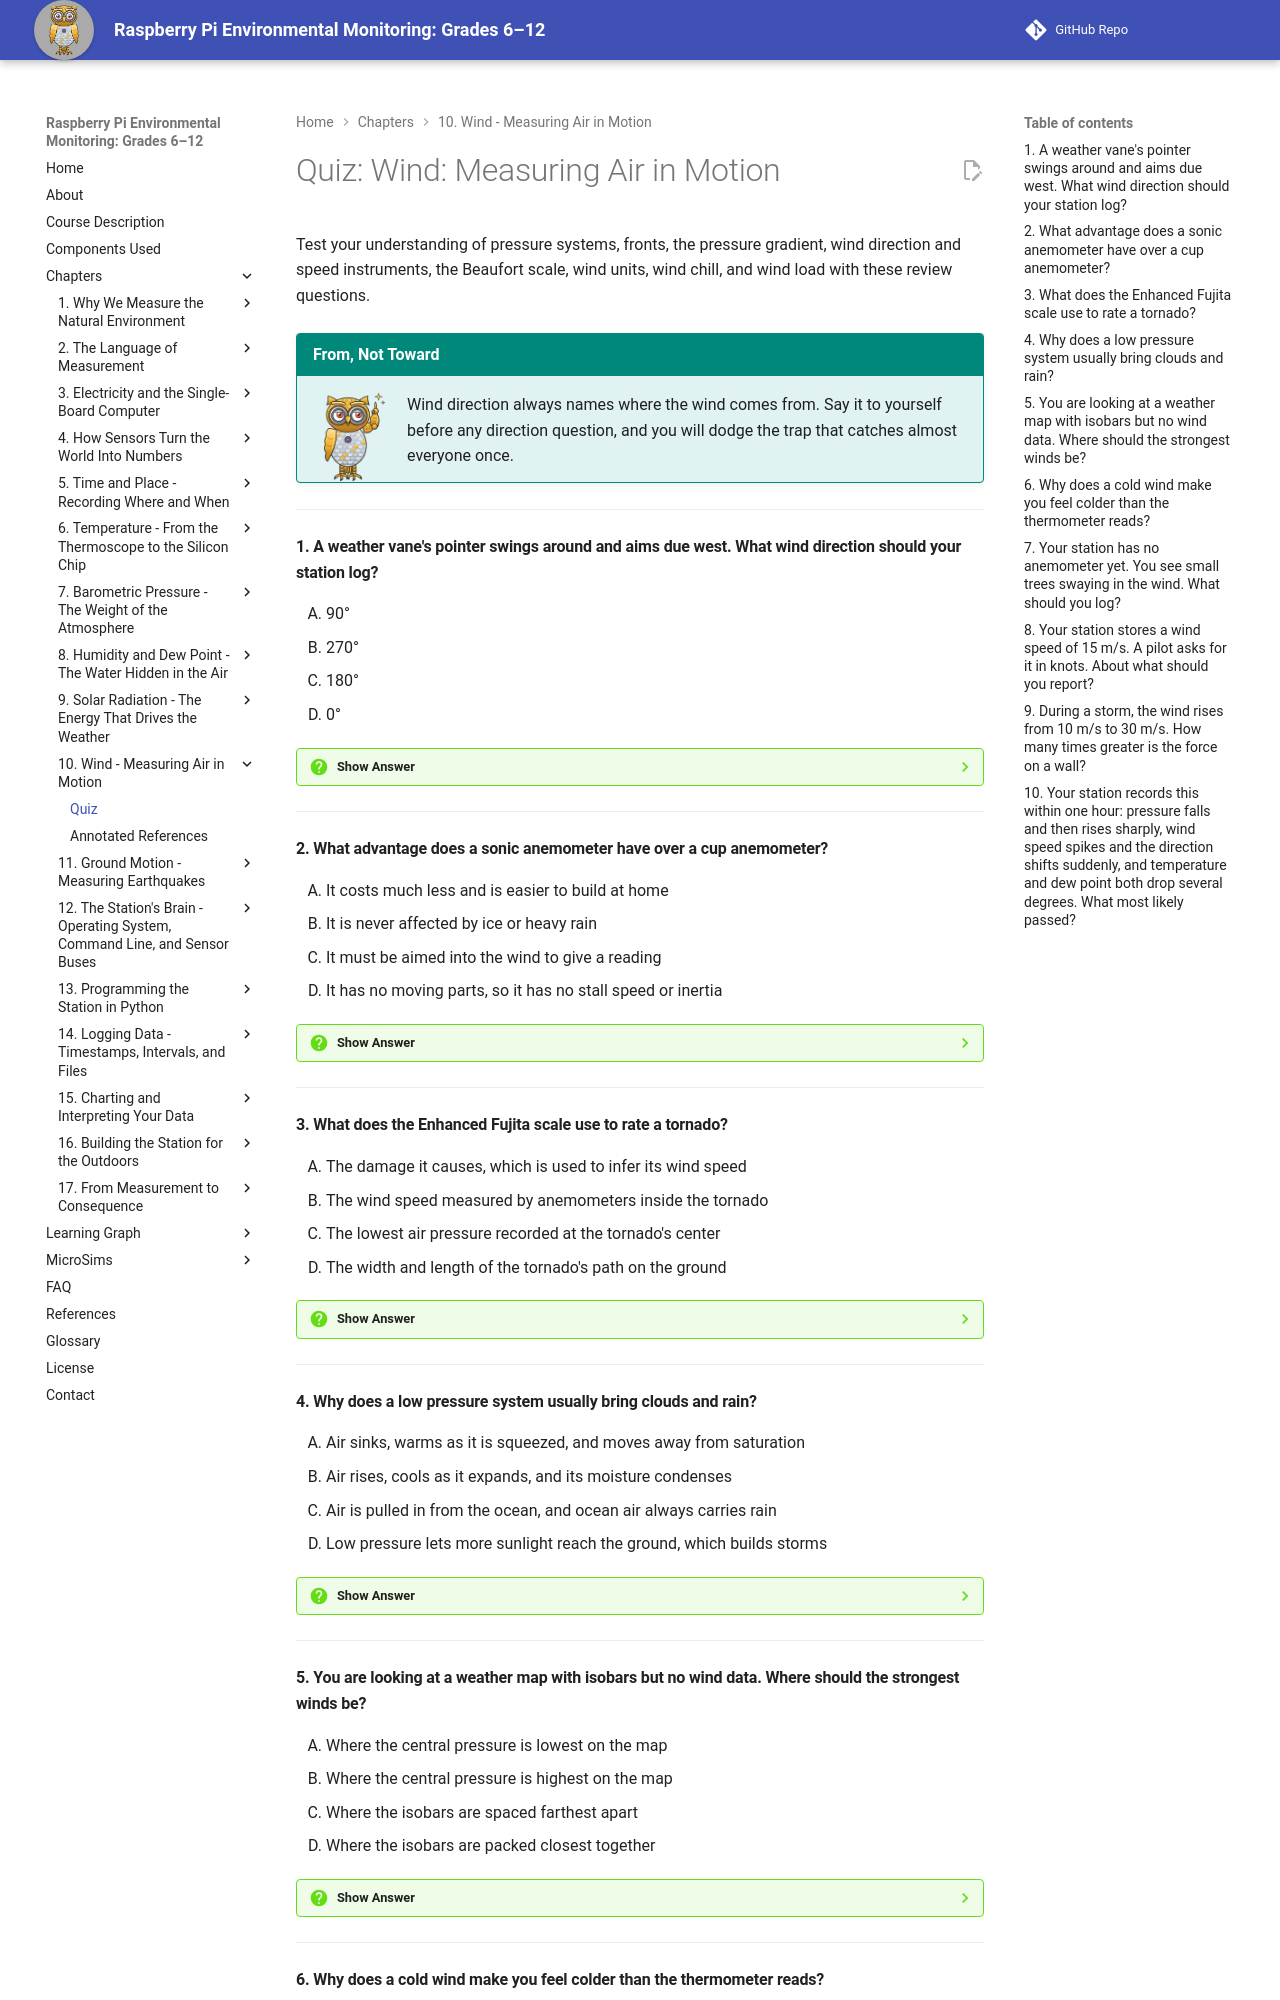

repository: iowerx/pi-env-monitor · page: chapters/10-wind/quiz/index.html · generator: mkdocs

# Quiz: Wind: Measuring Air in Motion

Test your understanding of pressure systems, fronts, the pressure gradient, wind direction and speed instruments, the Beaufort scale, wind units, wind chill, and wind load with these review questions.

!!! mascot-tip "From, Not Toward"
    ![Mecha pointing out a tip](../../img/mascot/tip.png){ class="mascot-admonition-img" }
    Wind direction always names where the wind comes from. Say it to yourself before any direction question, and you will dodge the trap that catches almost everyone once.

---

#### 1. A weather vane's pointer swings around and aims due west. What wind direction should your station log?

<div class="upper-alpha" markdown>
1. 90°
2. 270°
3. 180°
4. 0°
</div>

??? question "Show Answer"
    The correct answer is **B**. A weather vane pivots so its large tail is pushed downwind and its pointer aims into the wind. A pointer aimed west means the wind is coming from the west. Wind direction is the direction the wind comes from, in degrees clockwise from north, so west is 270°. Option A, 90°, is east, which is where the wind is going. Option C is south, and option D is north.

    **Concept Tested:** Wind Direction and Weather Vane

    **See:** [Direction and the Vane](index.md#direction-and-the-vane)

---

#### 2. What advantage does a sonic anemometer have over a cup anemometer?

<div class="upper-alpha" markdown>
1. It costs much less and is easier to build at home
2. It is never affected by ice or heavy rain
3. It must be aimed into the wind to give a reading
4. It has no moving parts, so it has no stall speed or inertia
</div>

??? question "Show Answer"
    The correct answer is **D**. A sonic anemometer times ultrasonic pulses between fixed transducers, so nothing spins. A cup anemometer has spinning cups that stall below about 0.5 m/s and are slow to spin up and slow down. Option A is backward, because sonic anemometers are expensive. Option B is wrong, because ice and rain disrupt the transducers. Option C is wrong, because neither instrument needs aiming. That was a problem with pressure plates.

    **Concept Tested:** Sonic Anemometer and Cup Anemometer

    **See:** [Sonic Anemometers](index.md#sonic-anemometers)

---

#### 3. What does the Enhanced Fujita scale use to rate a tornado?

<div class="upper-alpha" markdown>
1. The damage it causes, which is used to infer its wind speed
2. The wind speed measured by anemometers inside the tornado
3. The lowest air pressure recorded at the tornado's center
4. The width and length of the tornado's path on the ground
</div>

??? question "Show Answer"
    The correct answer is **A**. The Enhanced Fujita scale rates tornadoes from EF0 to EF5 based on damage. Engineers survey the damage afterward and infer the wind speed needed to cause it. Option B is not possible in practice, because tornadoes destroy anemometers. Options C and D are not what the scale uses. This is measurement by consequence rather than by instrument, which is unusual among scales.

    **Concept Tested:** Enhanced Fujita Scale

    **See:** [What Wind Does To Structures](index.md#what-wind-does-to-structures)

---

#### 4. Why does a low pressure system usually bring clouds and rain?

<div class="upper-alpha" markdown>
1. Air sinks, warms as it is squeezed, and moves away from saturation
2. Air rises, cools as it expands, and its moisture condenses
3. Air is pulled in from the ocean, and ocean air always carries rain
4. Low pressure lets more sunlight reach the ground, which builds storms
</div>

??? question "Show Answer"
    The correct answer is **B**. A low pressure system forms where air is rising. Rising air expands and cools, moves toward saturation, and its moisture condenses into cloud and rain. Option A describes a high pressure system, where sinking air warms by compression and clouds dissolve. That is why highs bring fair, settled weather. Options C and D are not the mechanism the chapter describes.

    **Concept Tested:** Low Pressure System and High Pressure System

    **See:** [Highs, Lows, and Fronts](index.md#highs-lows-and-fronts)

---

#### 5. You are looking at a weather map with isobars but no wind data. Where should the strongest winds be?

<div class="upper-alpha" markdown>
1. Where the central pressure is lowest on the map
2. Where the central pressure is highest on the map
3. Where the isobars are spaced farthest apart
4. Where the isobars are packed closest together
</div>

??? question "Show Answer"
    The correct answer is **D**. The pressure gradient is how fast pressure changes over distance. Isobars connect points of equal pressure, so closely packed isobars mean a steep gradient and strong wind. Option A is the common mistake. A very low pressure with gentle gradients around it gives only light winds. Option B makes the same error. Option C is backward, because widely spaced isobars mean a gentle gradient and light wind.

    **Concept Tested:** Pressure Gradient

    **See:** [The Pressure Gradient](index.md#the-pressure-gradient)

---
